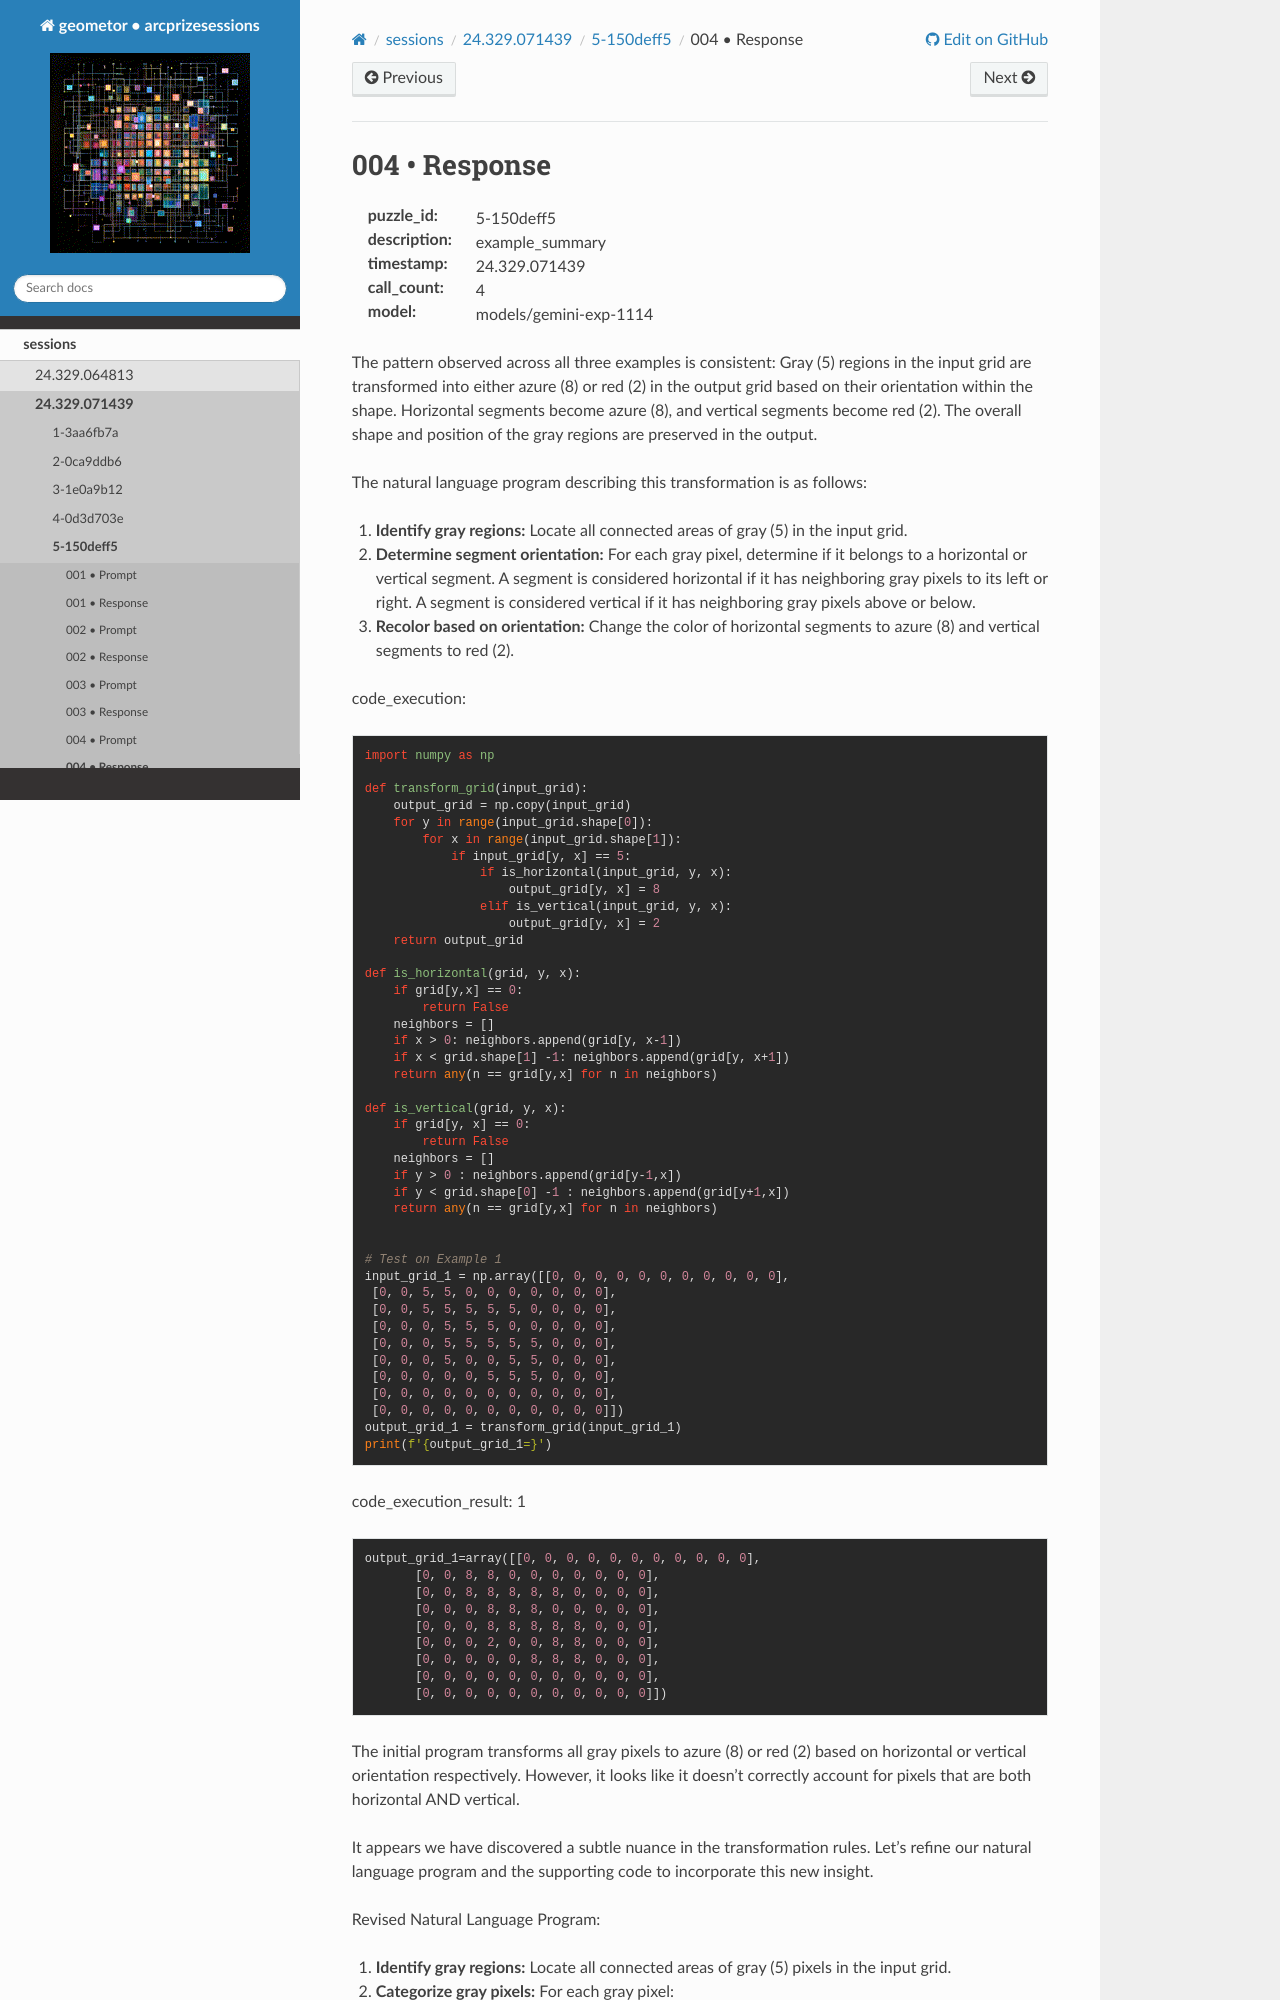

repository: geometor/arcprizesessions · page: sessions/24.329.071439/5-150deff5/004-response/index.html · generator: sphinx

004 • Response
==============

:puzzle_id: 5-150deff5
:description: example_summary
:timestamp: 24.329.071439
:call_count: 4

:model: models/gemini-exp-1114






The pattern observed across all three examples is consistent: Gray (5) regions in the input grid are transformed into either azure (8) or red (2) in the output grid based on their orientation within the shape. Horizontal segments become azure (8), and vertical segments become red (2). The overall shape and position of the gray regions are preserved in the output.

The natural language program describing this transformation is as follows:


#. **Identify gray regions:** Locate all connected areas of gray (5) in the input grid.
#. **Determine segment orientation:** For each gray pixel, determine if it belongs to a horizontal or vertical segment. A segment is considered horizontal if it has neighboring gray pixels to its left or right. A segment is considered vertical if it has neighboring gray pixels above or below.
#. **Recolor based on orientation:** Change the color of horizontal segments to azure (8) and vertical segments to red (2).






code_execution:






.. code-block:: python


   import numpy as np

   def transform_grid(input_grid):
       output_grid = np.copy(input_grid)
       for y in range(input_grid.shape[0]):
           for x in range(input_grid.shape[1]):
               if input_grid[y, x] == 5:
                   if is_horizontal(input_grid, y, x):
                       output_grid[y, x] = 8
                   elif is_vertical(input_grid, y, x):
                       output_grid[y, x] = 2
       return output_grid

   def is_horizontal(grid, y, x):
       if grid[y,x] == 0:
           return False
       neighbors = []
       if x > 0: neighbors.append(grid[y, x-1])
       if x < grid.shape[1] -1: neighbors.append(grid[y, x+1])
       return any(n == grid[y,x] for n in neighbors)

   def is_vertical(grid, y, x):
       if grid[y, x] == 0:
           return False
       neighbors = []
       if y > 0 : neighbors.append(grid[y-1,x])
       if y < grid.shape[0] -1 : neighbors.append(grid[y+1,x])
       return any(n == grid[y,x] for n in neighbors)


   # Test on Example 1
   input_grid_1 = np.array([[0, 0, 0, 0, 0, 0, 0, 0, 0, 0, 0],
    [0, 0, 5, 5, 0, 0, 0, 0, 0, 0, 0],
    [0, 0, 5, 5, 5, 5, 5, 0, 0, 0, 0],
    [0, 0, 0, 5, 5, 5, 0, 0, 0, 0, 0],
    [0, 0, 0, 5, 5, 5, 5, 5, 0, 0, 0],
    [0, 0, 0, 5, 0, 0, 5, 5, 0, 0, 0],
    [0, 0, 0, 0, 0, 5, 5, 5, 0, 0, 0],
    [0, 0, 0, 0, 0, 0, 0, 0, 0, 0, 0],
    [0, 0, 0, 0, 0, 0, 0, 0, 0, 0, 0]])
   output_grid_1 = transform_grid(input_grid_1)
   print(f'{output_grid_1=}')






code_execution_result: 1






.. code-block::

   output_grid_1=array([[0, 0, 0, 0, 0, 0, 0, 0, 0, 0, 0],
          [0, 0, 8, 8, 0, 0, 0, 0, 0, 0, 0],
          [0, 0, 8, 8, 8, 8, 8, 0, 0, 0, 0],
          [0, 0, 0, 8, 8, 8, 0, 0, 0, 0, 0],
          [0, 0, 0, 8, 8, 8, 8, 8, 0, 0, 0],
          [0, 0, 0, 2, 0, 0, 8, 8, 0, 0, 0],
          [0, 0, 0, 0, 0, 8, 8, 8, 0, 0, 0],
          [0, 0, 0, 0, 0, 0, 0, 0, 0, 0, 0],
          [0, 0, 0, 0, 0, 0, 0, 0, 0, 0, 0]])






The initial program transforms all gray pixels to azure (8) or red (2) based on horizontal or vertical orientation respectively. However, it looks like it doesn't correctly account for pixels that are both horizontal AND vertical.

It appears we have discovered a subtle nuance in the transformation rules. Let's refine our natural language program and the supporting code to incorporate this new insight.

Revised Natural Language Program:
